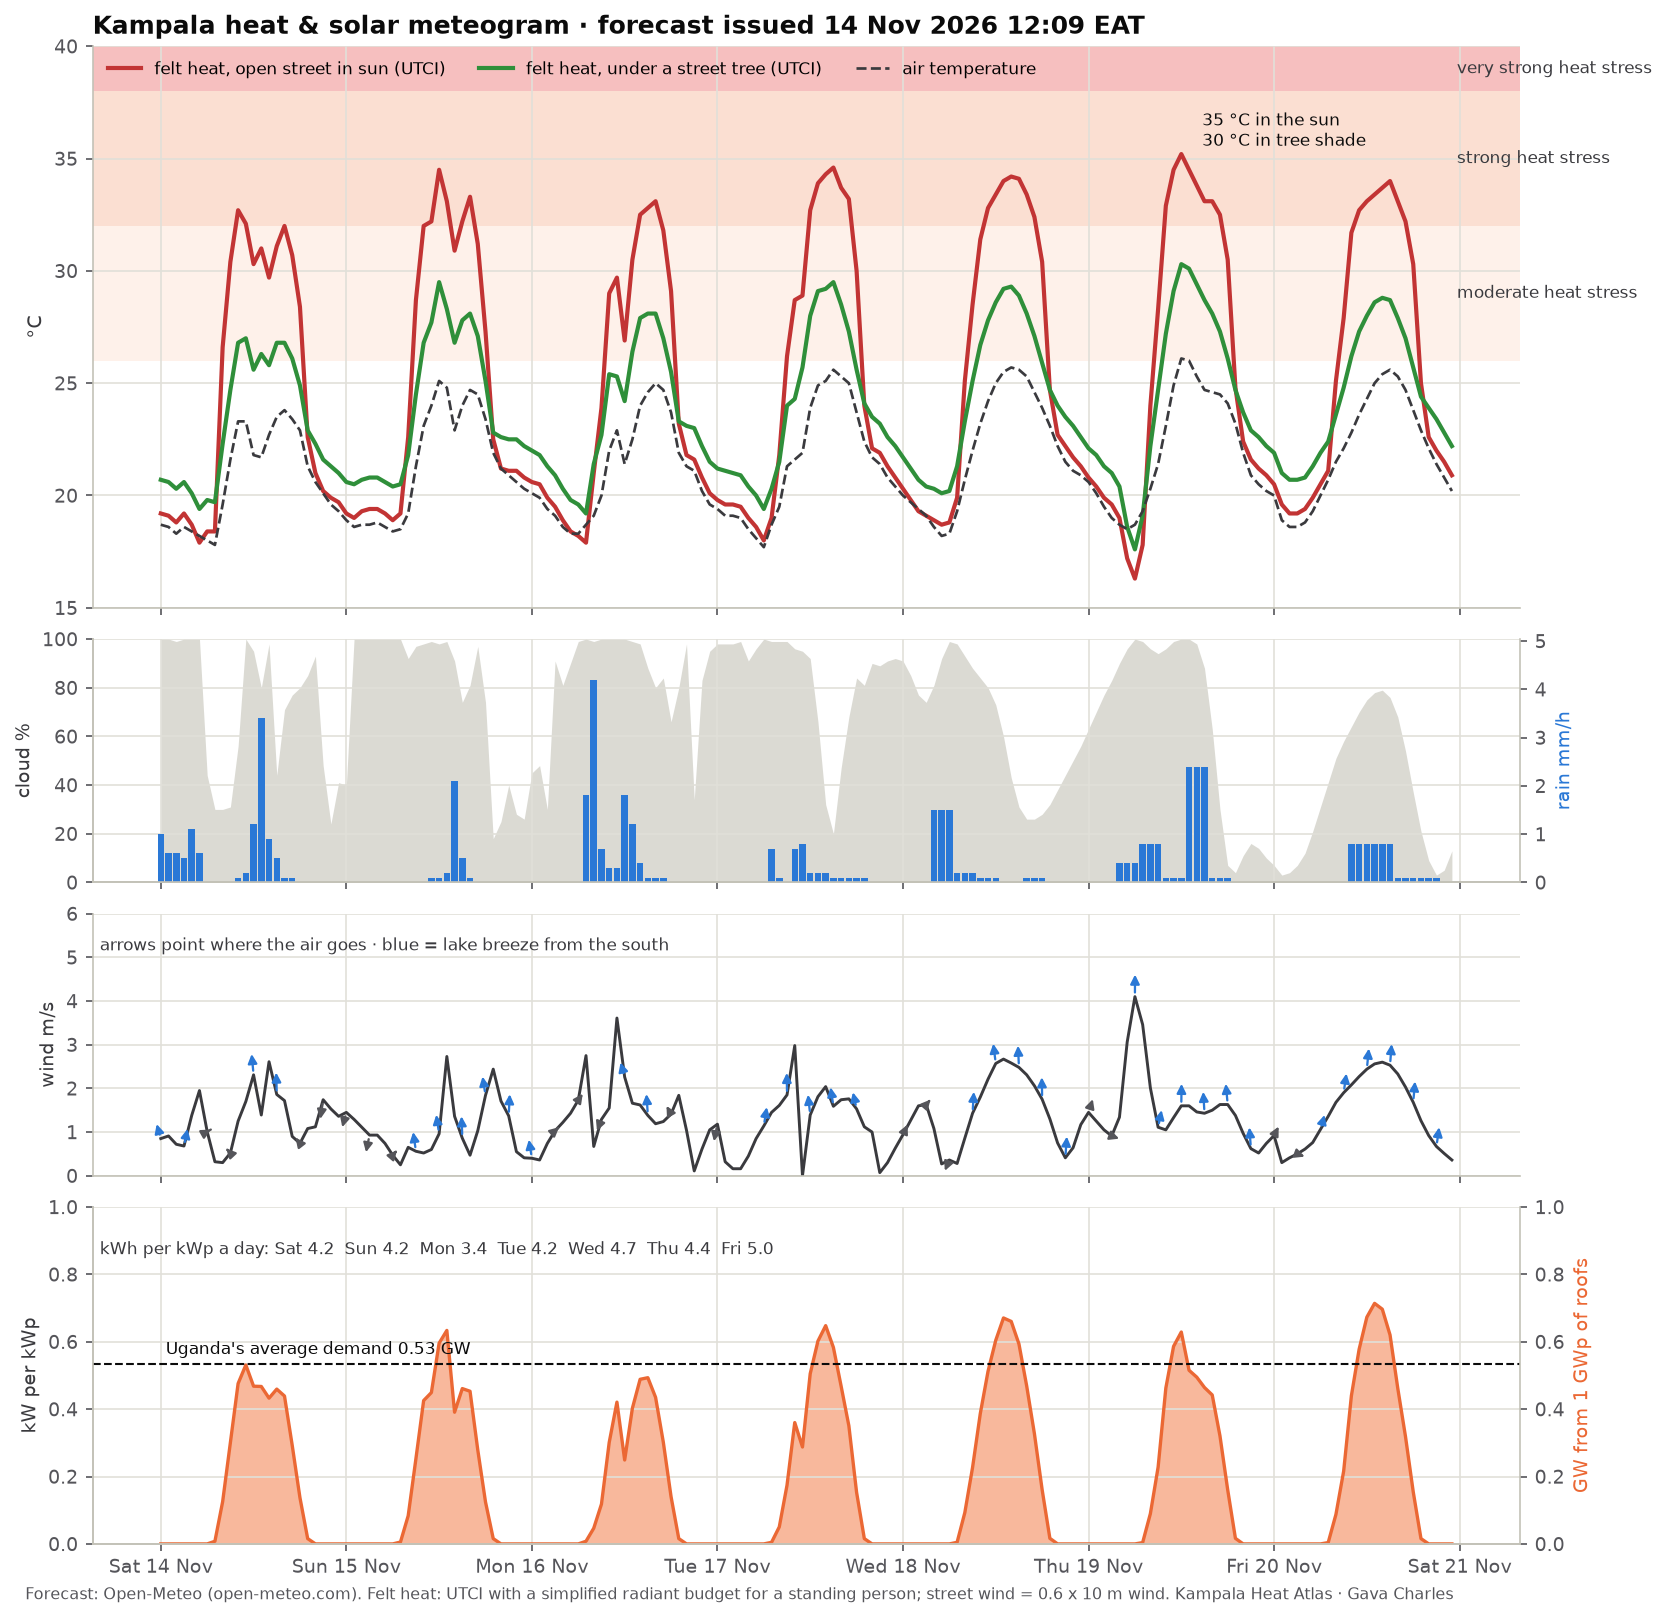

The file beside this chart, header and first rows:
time, temperature_2m, relative_humidity_2m, wind_speed_10m, wind_direction_10m, shortwave_radiation, direct_normal_irradiance, diffuse_radiation, cloud_cover, precipitation, utci_sun, utci_tree, pv_kw_per_kwp
2026-11-14 00:00:00+03:00, 18.7, 97, 0.85, 135, 0.0, 0.0, 0.0, 100, 1.0, 19.2, 20.7, 0.0
2026-11-14 01:00:00+03:00, 18.6, 98, 0.91, 276, 0.0, 0.0, 0.0, 100, 0.6, 19.1, 20.6, 0.0
2026-11-14 02:00:00+03:00, 18.3, 98, 0.72, 304, 0.0, 0.0, 0.0, 99, 0.6, 18.8, 20.3, 0.0
2026-11-14 03:00:00+03:00, 18.6, 98, 0.68, 216, 0.0, 0.0, 0.0, 100, 0.5, 19.2, 20.6, 0.0
2026-11-14 04:00:00+03:00, 18.4, 99, 1.38, 221, 0.0, 0.0, 0.0, 100, 1.1, 18.7, 20.1, 0.0
2026-11-14 05:00:00+03:00, 18.2, 98, 1.95, 228, 0.0, 0.0, 0.0, 100, 0.6, 17.9, 19.4, 0.0
2026-11-14 06:00:00+03:00, 18.0, 98, 1.01, 261, 0.0, 0.0, 0.0, 44, 0.0, 18.4, 19.8, 0.0
2026-11-14 07:00:00+03:00, 17.8, 97, 0.32, 321, 10.0, 38.8, 7.0, 30, 0.0, 18.4, 19.7, 0.00788
2026-11-14 08:00:00+03:00, 19.6, 93, 0.3, 171, 159.0, 423.6, 63.0, 30, 0.0, 26.6, 22.3, 0.1253
2026-11-14 09:00:00+03:00, 21.6, 82, 0.52, 107, 381.0, 582.5, 115.0, 31, 0.0, 30.4, 24.7, 0.3002
2026-11-14 10:00:00+03:00, 23.3, 76, 1.25, 127, 604.0, 685.0, 155.0, 56, 0.1, 32.7, 26.8, 0.476
2026-11-14 11:00:00+03:00, 23.3, 76, 1.7, 140, 674.0, 557.2, 223.0, 100, 0.2, 32.1, 27.0, 0.5311
2026-11-14 12:00:00+03:00, 21.8, 84, 2.31, 162, 594.0, 218.0, 396.0, 95, 1.2, 30.3, 25.6, 0.4681
2026-11-14 13:00:00+03:00, 21.7, 86, 1.39, 210, 593.0, 179.9, 423.0, 80, 3.4, 31.0, 26.3, 0.4673
2026-11-14 14:00:00+03:00, 22.7, 82, 2.61, 192, 549.0, 295.5, 278.0, 98, 0.9, 29.7, 25.8, 0.4326
2026-11-14 15:00:00+03:00, 23.5, 75, 1.86, 175, 583.0, 442.7, 217.0, 44, 0.5, 31.1, 26.8, 0.4594
2026-11-14 16:00:00+03:00, 23.8, 72, 1.72, 163, 557.0, 526.6, 199.0, 71, 0.1, 32.0, 26.8, 0.4389
2026-11-14 17:00:00+03:00, 23.4, 72, 0.9, 146, 371.0, 443.9, 155.0, 77, 0.1, 30.7, 26.1, 0.2923
2026-11-14 18:00:00+03:00, 22.9, 75, 0.74, 110, 174.0, 353.6, 82.0, 80, 0.0, 28.4, 24.9, 0.1371
2026-11-14 19:00:00+03:00, 21.3, 86, 1.08, 56, 20.0, 63.3, 14.0, 85, 0.0, 22.6, 22.9, 0.01576
2026-11-14 20:00:00+03:00, 20.6, 91, 1.12, 27, 0.0, 0.0, 0.0, 93, 0.0, 21.0, 22.3, 0.0
2026-11-14 21:00:00+03:00, 20.1, 95, 1.74, 27, 0.0, 0.0, 0.0, 48, 0.0, 20.2, 21.6, 0.0
2026-11-14 22:00:00+03:00, 19.6, 97, 1.53, 19, 0.0, 0.0, 0.0, 24, 0.0, 19.9, 21.3, 0.0
2026-11-14 23:00:00+03:00, 19.3, 97, 1.36, 36, 0.0, 0.0, 0.0, 41, 0.0, 19.7, 21.0, 0.0
2026-11-15 00:00:00+03:00, 18.9, 99, 1.45, 44, 0.0, 0.0, 0.0, 40, 0.0, 19.2, 20.6, 0.0
2026-11-15 01:00:00+03:00, 18.6, 100, 1.29, 13, 0.0, 0.0, 0.0, 100, 0.0, 19.0, 20.5, 0.0
2026-11-15 02:00:00+03:00, 18.7, 100, 1.11, 18, 0.0, 0.0, 0.0, 100, 0.0, 19.3, 20.7, 0.0
2026-11-15 03:00:00+03:00, 18.7, 100, 0.93, 36, 0.0, 0.0, 0.0, 100, 0.0, 19.4, 20.8, 0.0
2026-11-15 04:00:00+03:00, 18.8, 99, 0.93, 16, 0.0, 0.0, 0.0, 100, 0.0, 19.4, 20.8, 0.0
2026-11-15 05:00:00+03:00, 18.6, 98, 0.74, 340, 0.0, 0.0, 0.0, 100, 0.0, 19.2, 20.6, 0.0
2026-11-15 06:00:00+03:00, 18.4, 98, 0.47, 252, 0.0, 0.0, 0.0, 100, 0.0, 18.9, 20.4, 0.0
2026-11-15 07:00:00+03:00, 18.5, 97, 0.25, 53, 7.0, 0.0, 7.0, 100, 0.0, 19.2, 20.5, 0.005516
2026-11-15 08:00:00+03:00, 19.2, 94, 0.65, 148, 106.0, 66.5, 91.0, 92, 0.0, 22.6, 21.8, 0.08353
2026-11-15 09:00:00+03:00, 21.3, 85, 0.56, 153, 321.0, 327.2, 172.0, 97, 0.0, 28.7, 24.5, 0.2529
2026-11-15 10:00:00+03:00, 23.1, 76, 0.52, 163, 540.0, 472.5, 231.0, 98, 0.0, 32.0, 26.8, 0.4255
2026-11-15 11:00:00+03:00, 24.0, 72, 0.6, 138, 570.0, 344.1, 292.0, 99, 0.1, 32.2, 27.7, 0.4492
2026-11-15 12:00:00+03:00, 25.1, 71, 0.96, 152, 756.0, 436.8, 360.0, 98, 0.1, 34.5, 29.5, 0.5957
2026-11-15 13:00:00+03:00, 24.8, 71, 2.73, 154, 804.0, 499.2, 333.0, 99, 0.2, 33.1, 28.3, 0.6336
2026-11-15 14:00:00+03:00, 22.9, 79, 1.36, 174, 496.0, 89.5, 414.0, 91, 2.1, 30.9, 26.8, 0.3908
2026-11-15 15:00:00+03:00, 24.0, 73, 0.86, 173, 585.0, 373.0, 277.0, 74, 0.5, 32.2, 27.8, 0.461
2026-11-15 16:00:00+03:00, 24.7, 70, 0.47, 212, 575.0, 541.7, 207.0, 81, 0.1, 33.3, 28.1, 0.4531
2026-11-15 17:00:00+03:00, 24.5, 70, 1.03, 166, 354.0, 365.9, 176.0, 97, 0.0, 31.2, 27.1, 0.279
2026-11-15 18:00:00+03:00, 23.4, 77, 1.84, 151, 158.0, 199.7, 106.0, 74, 0.0, 27.3, 25.1, 0.1245
2026-11-15 19:00:00+03:00, 21.9, 86, 2.44, 161, 20.0, 73.8, 13.0, 18, 0.0, 22.5, 22.8, 0.01576
2026-11-15 20:00:00+03:00, 21.2, 89, 1.71, 173, 0.0, 0.0, 0.0, 25, 0.0, 21.2, 22.6, 0.0
2026-11-15 21:00:00+03:00, 20.9, 90, 1.37, 190, 0.0, 0.0, 0.0, 40, 0.0, 21.1, 22.5, 0.0
2026-11-15 22:00:00+03:00, 20.6, 91, 0.55, 180, 0.0, 0.0, 0.0, 28, 0.0, 21.1, 22.5, 0.0
2026-11-15 23:00:00+03:00, 20.3, 92, 0.41, 166, 0.0, 0.0, 0.0, 26, 0.0, 20.8, 22.2, 0.0
2026-11-16 00:00:00+03:00, 20.1, 93, 0.4, 150, 0.0, 0.0, 0.0, 45, 0.0, 20.6, 22.0, 0.0
2026-11-16 01:00:00+03:00, 19.9, 94, 0.36, 214, 0.0, 0.0, 0.0, 48, 0.0, 20.5, 21.8, 0.0
2026-11-16 02:00:00+03:00, 19.4, 95, 0.74, 242, 0.0, 0.0, 0.0, 30, 0.0, 19.9, 21.3, 0.0
2026-11-16 03:00:00+03:00, 19.1, 95, 1.03, 256, 0.0, 0.0, 0.0, 91, 0.0, 19.5, 20.9, 0.0
2026-11-16 04:00:00+03:00, 18.6, 96, 1.22, 261, 0.0, 0.0, 0.0, 81, 0.0, 18.9, 20.3, 0.0
2026-11-16 05:00:00+03:00, 18.3, 96, 1.43, 241, 0.0, 0.0, 0.0, 90, 0.0, 18.4, 19.8, 0.0
2026-11-16 06:00:00+03:00, 18.3, 97, 1.73, 248, 0.0, 0.0, 0.0, 99, 0.0, 18.2, 19.6, 0.0
2026-11-16 07:00:00+03:00, 18.7, 96, 2.75, 183, 10.0, 13.1, 9.0, 100, 1.8, 17.9, 19.2, 0.00788
2026-11-16 08:00:00+03:00, 19.1, 95, 0.67, 318, 59.0, 4.5, 58.0, 99, 4.2, 21.0, 21.4, 0.04649
2026-11-16 09:00:00+03:00, 20.0, 95, 1.29, 54, 150.0, 59.5, 123.0, 100, 0.7, 23.9, 22.7, 0.1182
2026-11-16 10:00:00+03:00, 22.0, 85, 1.55, 88, 382.0, 197.7, 253.0, 100, 0.3, 29.0, 25.4, 0.301
2026-11-16 11:00:00+03:00, 22.9, 81, 3.61, 158, 534.0, 198.4, 374.0, 100, 0.3, 29.7, 25.3, 0.4208
... 108 more rows
